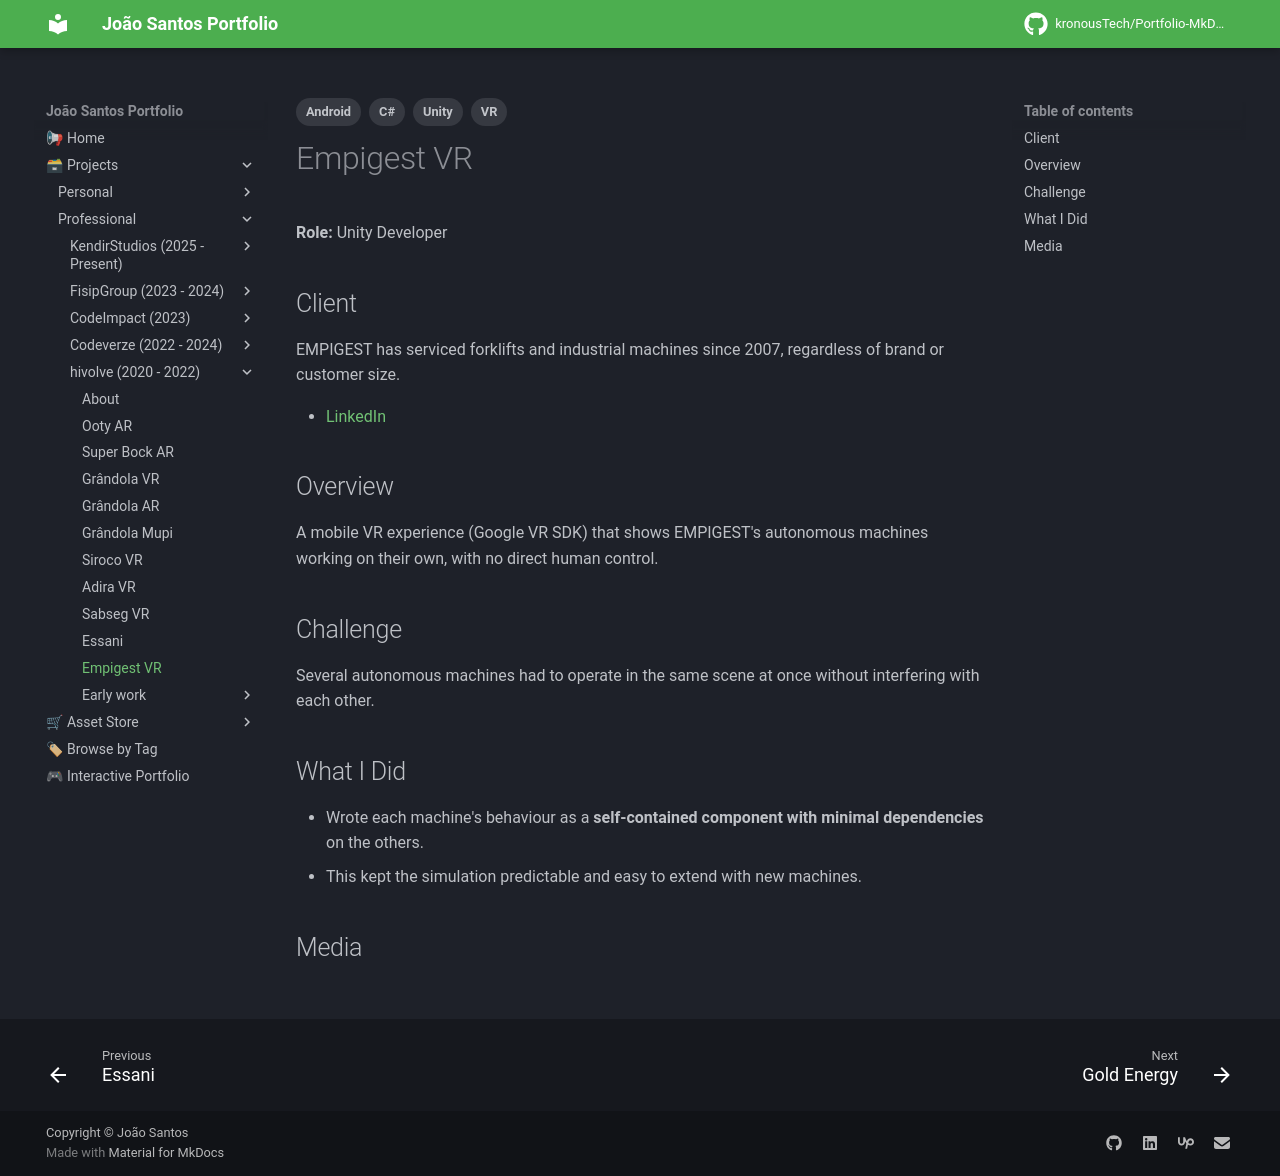

repository: kronousTech/Portfolio-MkDocs · page: projects/professional/hivolve/empigest/index.html · generator: mkdocs

---
tags:
  - Unity
  - C#
  - VR
  - Android
---

# Empigest VR

**Role:** Unity Developer

## Client
EMPIGEST has serviced forklifts and industrial machines since 2007, regardless of brand or customer size.

- [LinkedIn](https://www.linkedin.com/company/empigest---comércio-e-serviços-de-máquinas-industriais-lda/)

## Overview
A mobile VR experience (Google VR SDK) that shows EMPIGEST's autonomous machines working on their own, with no direct human control.

## Challenge
Several autonomous machines had to operate in the same scene at once without interfering with each other.

## What I Did
- Wrote each machine's behaviour as a **self-contained component with minimal dependencies** on the others.
- This kept the simulation predictable and easy to extend with new machines.

## Media
<div class="slider">
  <button class="prev" aria-label="Previous image">&larr;</button>
  <img src="../../../../content/projects/hivolve/empigest/scenario_1.png" alt="Empigest VR scenario" loading="lazy">
  <img src="../../../../content/projects/hivolve/empigest/scenario_2.png" alt="Empigest VR scenario" loading="lazy">
  <button class="next" aria-label="Next image">&rarr;</button>
  <div class="counter"></div>
</div>
